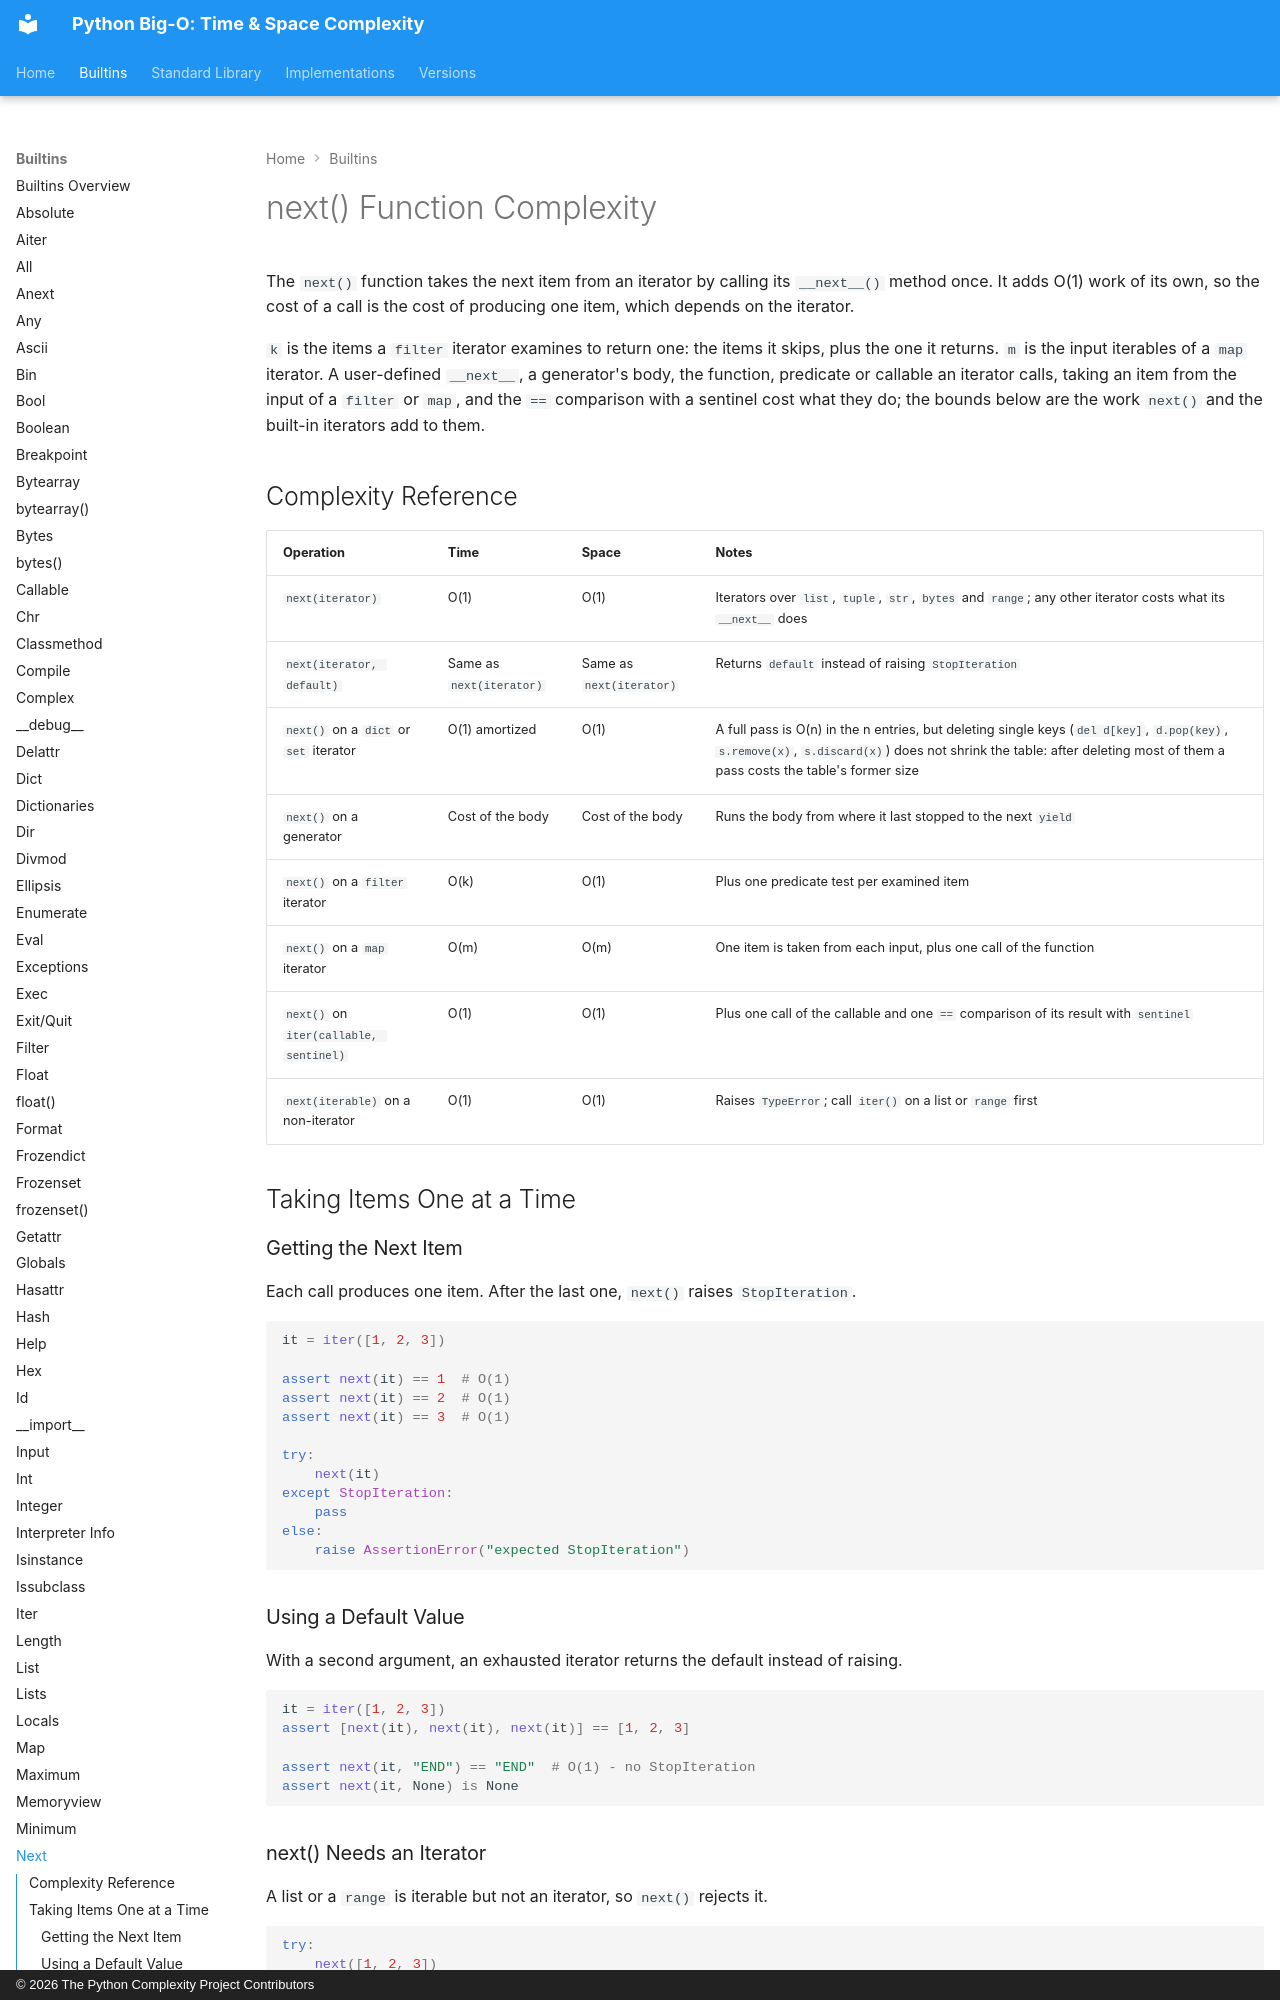

repository: heikkitoivonen/python-time-space-complexity · page: builtins/next/index.html · generator: mkdocs · copyright: © 2026 The Python Complexity Project Contributors

# next() Function Complexity

The `next()` function takes the next item from an iterator by calling its `__next__()` method once.
It adds O(1) work of its own, so the cost of a call is the cost of producing one item, which depends
on the iterator.

`k` is the items a `filter` iterator examines to return one: the items it skips, plus the one it
returns. `m` is the input iterables of a `map` iterator. A user-defined `__next__`, a generator's
body, the function, predicate or callable an iterator calls, taking an item from the input of a
`filter` or `map`, and the `==` comparison with a sentinel cost what they do; the bounds below are
the work `next()` and the built-in iterators add to them.

## Complexity Reference

| Operation | Time | Space | Notes |
|-----------|------|-------|-------|
| `next(iterator)` | O(1) | O(1) | Iterators over `list`, `tuple`, `str`, `bytes` and `range`; any other iterator costs what its `__next__` does |
| `next(iterator, default)` | Same as `next(iterator)` | Same as `next(iterator)` | Returns `default` instead of raising `StopIteration` |
| `next()` on a `dict` or `set` iterator | O(1) amortized | O(1) | A full pass is O(n) in the n entries, but deleting single keys (`del d[key]`, `d.pop(key)`, `s.remove(x)`, `s.discard(x)`) does not shrink the table: after deleting most of them a pass costs the table's former size |
| `next()` on a generator | Cost of the body | Cost of the body | Runs the body from where it last stopped to the next `yield` |
| `next()` on a `filter` iterator | O(k) | O(1) | Plus one predicate test per examined item |
| `next()` on a `map` iterator | O(m) | O(m) | One item is taken from each input, plus one call of the function |
| `next()` on `iter(callable, sentinel)` | O(1) | O(1) | Plus one call of the callable and one `==` comparison of its result with `sentinel` |
| `next(iterable)` on a non-iterator | O(1) | O(1) | Raises `TypeError`; call `iter()` on a list or `range` first |

## Taking Items One at a Time

### Getting the Next Item

Each call produces one item. After the last one, `next()` raises `StopIteration`.

```python
it = iter([1, 2, 3])

assert next(it) == 1  # O(1)
assert next(it) == 2  # O(1)
assert next(it) == 3  # O(1)

try:
    next(it)
except StopIteration:
    pass
else:
    raise AssertionError("expected StopIteration")
```

### Using a Default Value

With a second argument, an exhausted iterator returns the default instead of raising.

```python
it = iter([1, 2, 3])
assert [next(it), next(it), next(it)] == [1, 2, 3]

assert next(it, "END") == "END"  # O(1) - no StopIteration
assert next(it, None) is None
```
